Dataset: Surface_Bridge_crack_detection (GitHub, Aman-Kr-Gupta/Surface_Bridge_crack_detection). Classes: negative, positive.

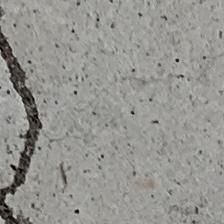
Label: positive

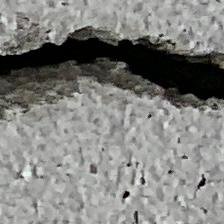
Label: positive

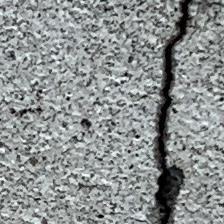
Label: positive

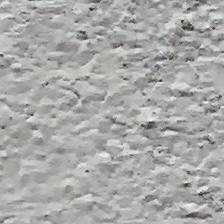
Label: negative

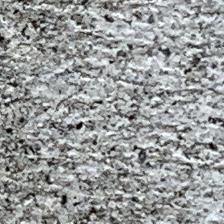
Label: negative

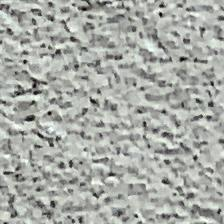
Label: negative
